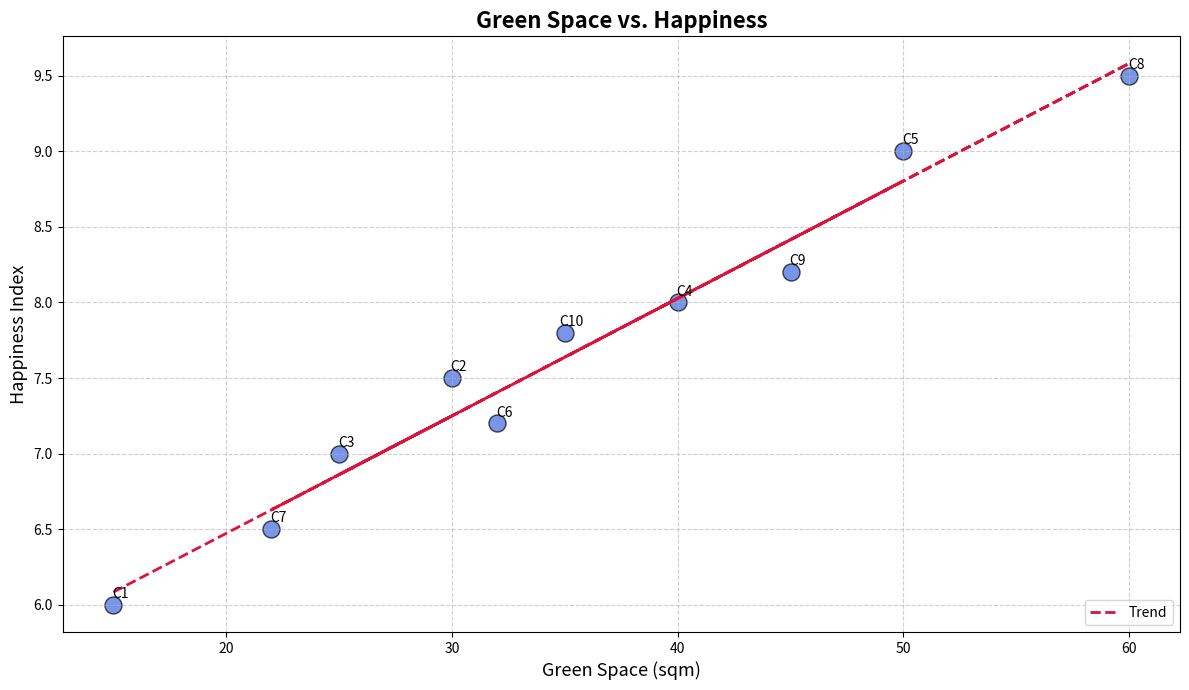

This chart was generated by the following Python code:
import matplotlib.pyplot as plt
import numpy as np

cities = np.arange(1, 11)
green_space_per_capita = np.array([15, 30, 25, 40, 50, 32, 22, 60, 45, 35])
happiness_index = np.array([6.0, 7.5, 7.0, 8.0, 9.0, 7.2, 6.5, 9.5, 8.2, 7.8])

plt.figure(figsize=(12, 7))
plt.scatter(green_space_per_capita, happiness_index, color='royalblue', edgecolors='black', s=150, alpha=0.7)

for i, city in enumerate(cities):
    plt.annotate(f'C{city}', 
                 (green_space_per_capita[i], happiness_index[i]),
                 textcoords="offset points",
                 xytext=(5, 5),
                 ha='center', fontsize=10, color='black')

plt.title("Green Space vs. Happiness", fontsize=16, fontweight='bold')
plt.xlabel("Green Space (sqm)", fontsize=13)
plt.ylabel("Happiness Index", fontsize=13)

plt.grid(True, linestyle='--', alpha=0.6)

m, b = np.polyfit(green_space_per_capita, happiness_index, 1)
plt.plot(green_space_per_capita, m * green_space_per_capita + b, color='crimson', linestyle='--', linewidth=2, label='Trend')

plt.legend(loc='lower right')
plt.tight_layout()
plt.show()
